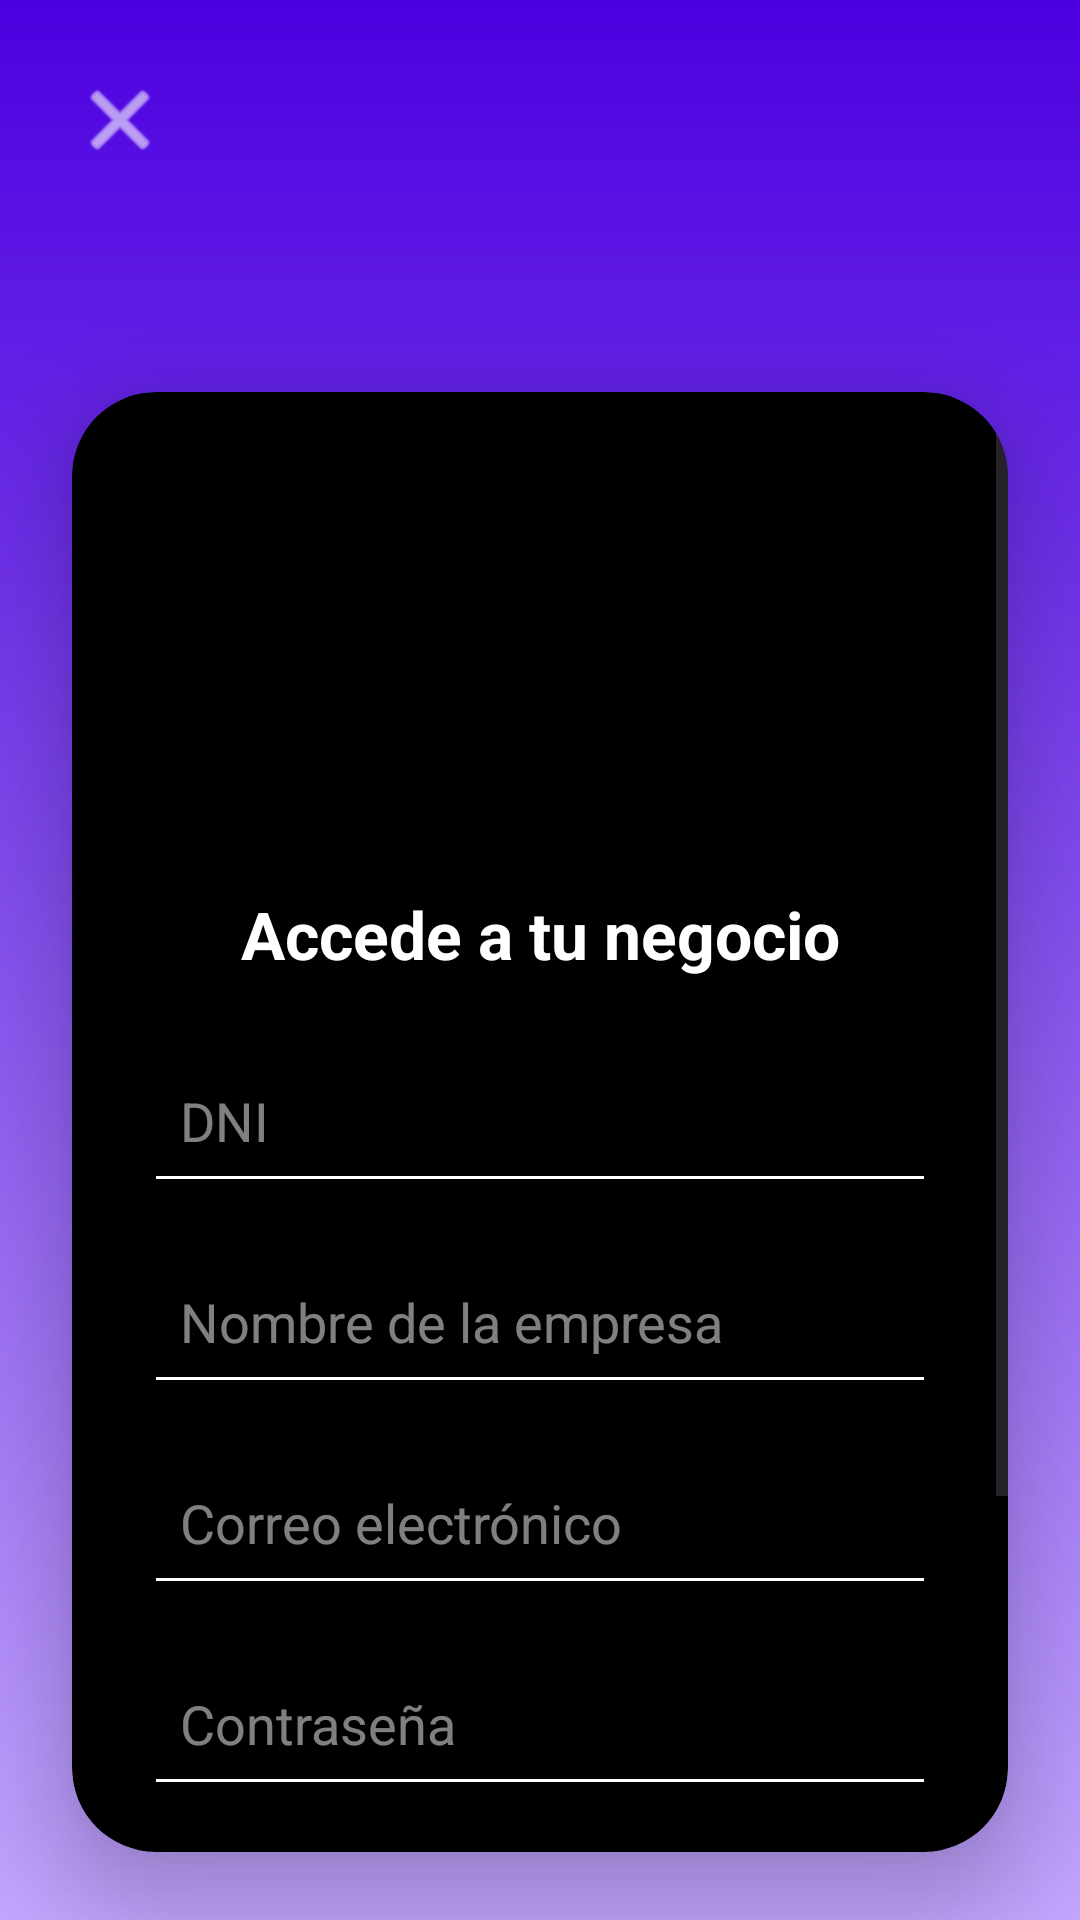

Reconstruct the res/layout file that produces this screen, plus the resources it refers to.
<!-- AndroidManifest.xml: application theme Theme.TfgFrontEnd -->
<!-- res/layout/fragment_login_business.xml -->
<?xml version="1.0" encoding="utf-8"?>
<androidx.constraintlayout.widget.ConstraintLayout
    xmlns:android="http://schemas.android.com/apk/res/android"
    xmlns:app="http://schemas.android.com/apk/res-auto"
    android:layout_width="match_parent"
    android:layout_height="match_parent"
    android:background="@drawable/bg_gradient">

    <ImageButton
        android:id="@+id/btnBack"
        android:layout_width="48dp"
        android:layout_height="48dp"
        android:layout_margin="16dp"
        android:background="@android:color/transparent"
        android:src="@android:drawable/ic_menu_close_clear_cancel"
        app:layout_constraintStart_toStartOf="parent"
        app:layout_constraintTop_toTopOf="parent"
        app:tint="@color/text_on_dark" />

    <androidx.cardview.widget.CardView
        android:id="@+id/loginBusinessCardView"
        android:layout_width="0dp"
        android:layout_height="0dp"
        android:layout_marginStart="24dp"
        android:layout_marginTop="80dp"
        android:layout_marginEnd="24dp"
        android:layout_marginBottom="36dp"
        app:cardBackgroundColor="@color/surface_black"
        app:cardCornerRadius="28dp"
        app:cardElevation="16dp"
        app:layout_constraintBottom_toBottomOf="parent"
        app:layout_constraintEnd_toEndOf="parent"
        app:layout_constraintHeight_percent="0.76"
        app:layout_constraintStart_toStartOf="parent"
        app:layout_constraintTop_toBottomOf="@id/btnBack">

        <ScrollView
            android:layout_width="match_parent"
            android:layout_height="match_parent"
            android:fillViewport="true">

            <LinearLayout
                android:layout_width="match_parent"
                android:layout_height="wrap_content"
                android:gravity="center"
                android:orientation="vertical"
                android:padding="24dp">

                <ImageView
                    android:layout_width="260dp"
                    android:layout_height="130dp"
                    android:layout_marginBottom="12dp"
                    android:scaleType="fitCenter"
                    android:src="@drawable/listme" />

                <TextView
                    android:layout_width="match_parent"
                    android:layout_height="wrap_content"
                    android:layout_marginBottom="20dp"
                    android:text="Accede a tu negocio"
                    android:textAlignment="center"
                    android:textColor="@color/text_on_dark"
                    android:textSize="22sp"
                    android:textStyle="bold" />

                <EditText
                    android:id="@+id/etDni"
                    android:layout_width="match_parent"
                    android:layout_height="55dp"
                    android:layout_marginBottom="12dp"
                    android:backgroundTint="@color/white"
                    android:hint="DNI"
                    android:importantForAutofill="no"
                    android:inputType="text"
                    android:padding="12dp"
                    android:textColor="@color/text_on_dark"
                    android:textColorHint="@color/hint_on_dark" />

                <EditText
                    android:id="@+id/etEmpresa"
                    android:layout_width="match_parent"
                    android:layout_height="55dp"
                    android:layout_marginBottom="12dp"
                    android:backgroundTint="@color/white"
                    android:hint="Nombre de la empresa"
                    android:importantForAutofill="no"
                    android:inputType="text"
                    android:padding="12dp"
                    android:textColor="@color/text_on_dark"
                    android:textColorHint="@color/hint_on_dark" />

                <EditText
                    android:id="@+id/etEmail"
                    android:layout_width="match_parent"
                    android:layout_height="55dp"
                    android:layout_marginBottom="12dp"
                    android:backgroundTint="@color/white"
                    android:hint="Correo electrónico"
                    android:importantForAutofill="no"
                    android:inputType="textEmailAddress"
                    android:padding="12dp"
                    android:textColor="@color/text_on_dark"
                    android:textColorHint="@color/hint_on_dark" />

                <EditText
                    android:id="@+id/etPassword"
                    android:layout_width="match_parent"
                    android:layout_height="55dp"
                    android:layout_marginBottom="20dp"
                    android:backgroundTint="@color/white"
                    android:hint="Contraseña"
                    android:importantForAutofill="no"
                    android:inputType="textPassword"
                    android:padding="12dp"
                    android:textColor="@color/text_on_dark"
                    android:textColorHint="@color/hint_on_dark" />

                <CheckBox
                    android:id="@+id/cbRememberDevice"
                    android:layout_width="match_parent"
                    android:layout_height="wrap_content"
                    android:layout_marginBottom="20dp"
                    android:buttonTint="@color/text_on_dark"
                    android:text="Recordar este equipo"
                    android:textColor="@color/text_on_dark" />

                <Button
                    android:id="@+id/btnLoginBusiness"
                    android:layout_width="match_parent"
                    android:layout_height="60dp"
                    android:backgroundTint="@color/white_button_tint"
                    android:text="Acceder a negocio"
                    android:textAllCaps="false"
                    android:textColor="@color/text_on_light"
                    android:textSize="18sp" />

            </LinearLayout>
        </ScrollView>
    </androidx.cardview.widget.CardView>

</androidx.constraintlayout.widget.ConstraintLayout>
<!-- resources referenced by this layout -->
<resources>
  <color name="hint_on_dark">#80FFFFFF</color>
  <color name="surface_black">#000000</color>
  <color name="text_on_dark">#FFFFFF</color>
  <color name="text_on_light">#000000</color>
  <color name="white">#FFFFFFFF</color>
  <!-- drawable bg_gradient (drawable) -->
  <shape xmlns:android="http://schemas.android.com/apk/res/android">
      <gradient
          android:startColor="#4B00E0"
          android:endColor="#C3A6FF"
          android:angle="270"/>
  </shape>
  <style name="Theme.TfgFrontEnd" parent="Base.Theme.TfgFrontEnd" />
  <style name="Base.Theme.TfgFrontEnd" parent="Theme.Material3.DayNight.NoActionBar">
          
          
      </style>
</resources>
